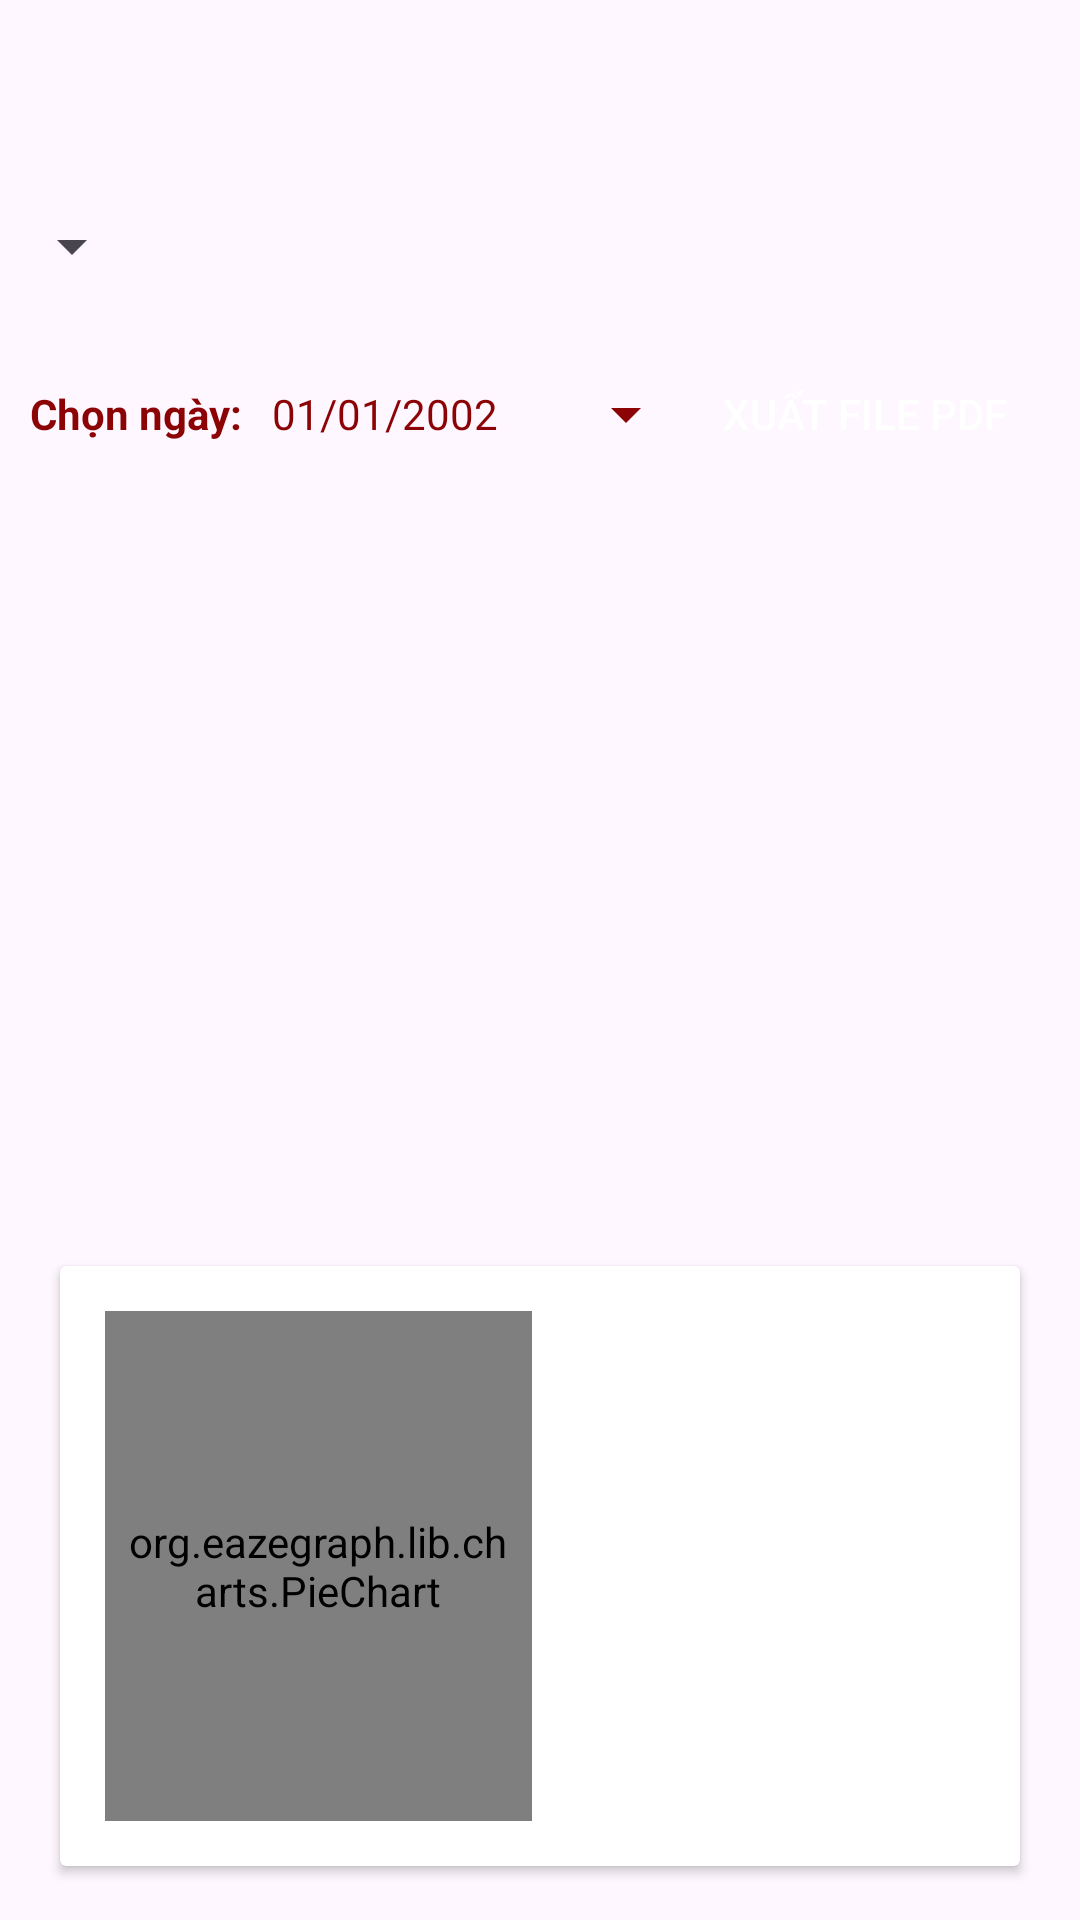

Layout XML and referenced resources for this Android screen:
<!-- AndroidManifest.xml: application theme Theme.HanCafe -->
<!-- res/layout/fragment_admin_statistic_report.xml -->
<?xml version="1.0" encoding="utf-8"?>
<FrameLayout xmlns:android="http://schemas.android.com/apk/res/android"
    xmlns:tools="http://schemas.android.com/tools"
    android:layout_width="match_parent"
    android:layout_height="match_parent"
    xmlns:andorid="http://schemas.android.com/apk/res-auto"
    tools:context=".Controller.Activity.Admin.StatisticReportAdminFragment">

    

    <LinearLayout
        android:layout_width="match_parent"
        android:layout_height="825dp"
        android:orientation="vertical"
        tools:ignore="UselessParent">

        <Spinner
            android:id="@+id/listtime"
            android:layout_width="wrap_content"
            android:layout_height="64dp"
            android:layout_marginTop="50dp"
            android:padding="10dp" />

        <LinearLayout
            android:id="@+id/lnExportPdf"
            android:layout_width="match_parent"
            android:layout_height="wrap_content">

            <TextView
                android:layout_width="wrap_content"
                android:layout_height="wrap_content"
                android:gravity="left"
                android:paddingLeft="10dp"
                android:text="Chọn ngày:"
                android:textColor="@color/red"
                android:textStyle="bold" />

            <Button
                android:id="@+id/btnDatePicker"
                style="?android:spinnerStyle"
                android:layout_width="142dp"
                android:layout_height="wrap_content"
                android:layout_marginLeft="10dp"
                android:backgroundTint="@color/red"
                android:contentDescription="NULL"
                android:onClick="openDatePicker"
                android:text="01/01/2002"
                android:textColor="@color/red" />

            <Button
                android:layout_width="wrap_content"
                android:layout_height="wrap_content"
                android:text="Xuất file PDF"
                android:padding="8dp"
                android:id="@+id/btnExportPDF"
                android:background="@drawable/custom_background_linear_container"
                android:backgroundTint="@color/red"
                android:textColor="@color/white"
                android:visibility="gone"/>
            <Button
                android:layout_width="wrap_content"
                android:layout_height="wrap_content"
                android:text="Xuất file PDF"
                android:padding="8dp"
                android:id="@+id/btnExport"
                android:background="@drawable/custom_background_linear_container"
                android:backgroundTint="@color/red"
                android:textColor="@color/white" />
        </LinearLayout>
        <LinearLayout
            android:id="@+id/chartBar"
            android:layout_width="match_parent"
            android:layout_height="245dp"
            android:orientation="vertical">
            
            
            
            

        </LinearLayout>

        
        
        <androidx.cardview.widget.CardView
            android:id="@+id/cardViewGraph"
            android:layout_width="match_parent"
            android:layout_height="200dp"
            android:layout_marginLeft="20dp"
            android:layout_marginTop="15dp"
            android:layout_marginRight="20dp"
            android:elevation="10dp">


            
            

            <LinearLayout
                android:layout_width="match_parent"
                android:layout_height="match_parent"
                android:orientation="horizontal"
                android:weightSum="2">

                
                <org.eazegraph.lib.charts.PieChart xmlns:app="http://schemas.android.com/apk/res-auto"
                    android:id="@+id/piechart"
                    android:layout_width="0dp"
                    android:layout_height="match_parent"
                    android:layout_marginLeft="15dp"
                    android:layout_marginTop="15dp"
                    android:layout_marginBottom="15dp"
                    android:layout_weight="1"
                    android:padding="6dp"

                    />

                
                
                <LinearLayout
                    android:layout_width="0dp"
                    android:layout_height="match_parent"
                    android:layout_marginLeft="20dp"
                    android:layout_weight="1"
                    android:gravity="center_vertical"
                    android:orientation="vertical"
                    android:id="@+id/legend_layout">

                </LinearLayout>

            </LinearLayout>

        </androidx.cardview.widget.CardView>

        <TextView
            android:layout_width="match_parent"
            android:layout_height="wrap_content"
            android:layout_marginLeft="10dp"
            android:layout_marginTop="20dp"
            android:text=""
            android:textSize="23sp"
            android:textStyle="bold"
            android:id="@+id/tvtitle">

        </TextView>
        
        
        <androidx.cardview.widget.CardView
            android:id="@+id/details"
            android:layout_width="match_parent"
            android:layout_height="wrap_content"
            android:layout_below="@+id/cardViewGraph"
            android:layout_marginLeft="20dp"
            android:layout_marginTop="20dp"
            android:layout_marginRight="20dp"
            android:layout_marginBottom="20dp"
            android:elevation="10dp">

            
            
            <LinearLayout
                android:id="@+id/thongke"
                android:layout_width="match_parent"
                android:layout_height="match_parent"
                android:orientation="vertical"
                android:paddingBottom="10dp">

                
                
                <TextView
                    android:layout_width="match_parent"
                    android:layout_height="wrap_content"
                    android:layout_marginLeft="10dp"
                    android:layout_marginTop="20dp"
                    android:text="Thống kê loại sản phẩm đã bán trong ngày:"
                    android:textSize="23sp"
                    android:textStyle="bold"
                    android:id="@+id/tvtitleDay"/>

                
                <View
                    android:layout_width="match_parent"
                    android:layout_height="1dp"
                    android:layout_marginLeft="10dp"
                    android:layout_marginTop="5dp"
                    android:layout_marginRight="20dp"
                    android:background="@color/black" />

                <LinearLayout
                    android:layout_width="match_parent"
                    android:layout_height="wrap_content"
                    android:layout_marginLeft="10dp"
                    android:layout_marginTop="10dp"
                    android:layout_marginRight="25dp"
                    android:layout_marginBottom="10dp"
                    android:orientation="horizontal">

                    <TextView
                        android:layout_width="0dp"
                        android:layout_height="wrap_content"
                        android:layout_weight="1"
                        android:fontFamily="sans-serif-light"
                        android:gravity="left"
                        android:text="Product"
                        android:textSize="16sp"
                        android:textStyle="bold" />

                    <TextView
                        android:layout_width="0dp"
                        android:layout_height="wrap_content"
                        android:layout_gravity="center"
                        android:layout_weight="1"
                        android:text="Quantity"
                        android:textAlignment="center"
                        android:textSize="16sp"
                        android:textStyle="bold" />

                    <TextView

                        android:layout_width="0dp"
                        android:layout_height="wrap_content"
                        android:layout_gravity="right"
                        android:layout_weight="1"
                        android:fontFamily="sans-serif-light"
                        android:gravity="right"
                        android:text="Total amount"
                        android:textColor="@color/red"
                        android:textSize="16sp"
                        android:textStyle="bold" />
                </LinearLayout>

                <View
                    android:layout_width="match_parent"
                    android:layout_height="1dp"
                    android:layout_marginLeft="10dp"
                    android:layout_marginTop="5dp"
                    android:layout_marginRight="20dp"
                    android:background="@color/black" />


                <androidx.recyclerview.widget.RecyclerView
                    android:id="@+id/rcv_productReport"
                    android:layout_width="match_parent"
                    android:layout_height="150dp"
                    android:layout_marginLeft="10dp"
                    android:layout_marginTop="20dp"
                    android:scrollbars="horizontal" />

                <View
                    android:layout_width="match_parent"
                    android:layout_height="1dp"
                    android:layout_marginLeft="10dp"
                    android:layout_marginRight="20dp"
                    android:background="@color/black" />

                <LinearLayout
                    android:layout_width="match_parent"
                    android:layout_height="wrap_content"
                    android:layout_marginTop="5dp"
                    android:gravity="right"
                    android:paddingRight="25dp">

                    <TextView
                        android:layout_width="wrap_content"
                        android:layout_height="wrap_content"
                        android:layout_marginRight="20px"
                        android:text="Tổng tiền sau khuyến mãi: "
                        android:textSize="18sp"
                        android:textStyle="bold" />

                    <TextView
                        android:id="@+id/tvtotal"
                        android:layout_width="wrap_content"
                        android:layout_height="wrap_content"
                        android:text="0"
                        android:textSize="18sp"
                        android:textStyle="bold" />
                </LinearLayout>
            </LinearLayout>

        </androidx.cardview.widget.CardView>


    </LinearLayout>



</FrameLayout>
<!-- resources referenced by this layout -->
<resources>
  <color name="black">#FF000000</color>
  <color name="red">#8B0305</color>
  <color name="white">#FFFFFFFF</color>
  <style name="Theme.HanCafe" parent="Theme.Material3.Light.NoActionBar">
          <item name="colorPrimary">@color/red</item>
      </style>
</resources>
